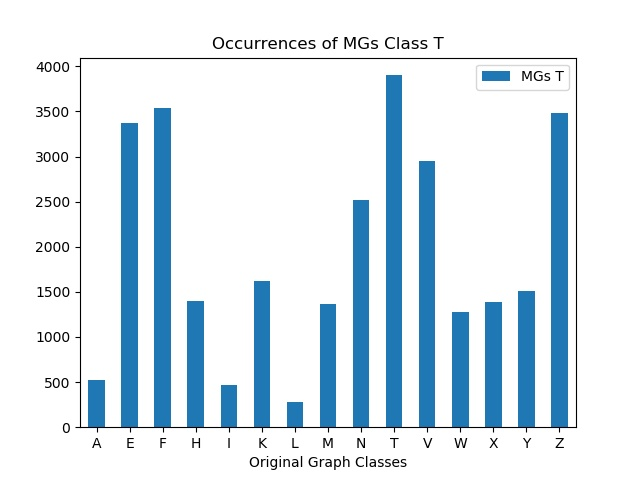

The data file committed next to this chart (first rows):
, MGs T
A, 521
E, 3369
F, 3533
H, 1398
I, 470
K, 1619
L, 280
M, 1370
N, 2521
T, 3901
V, 2948
W, 1277
X, 1386
Y, 1507
Z, 3477
